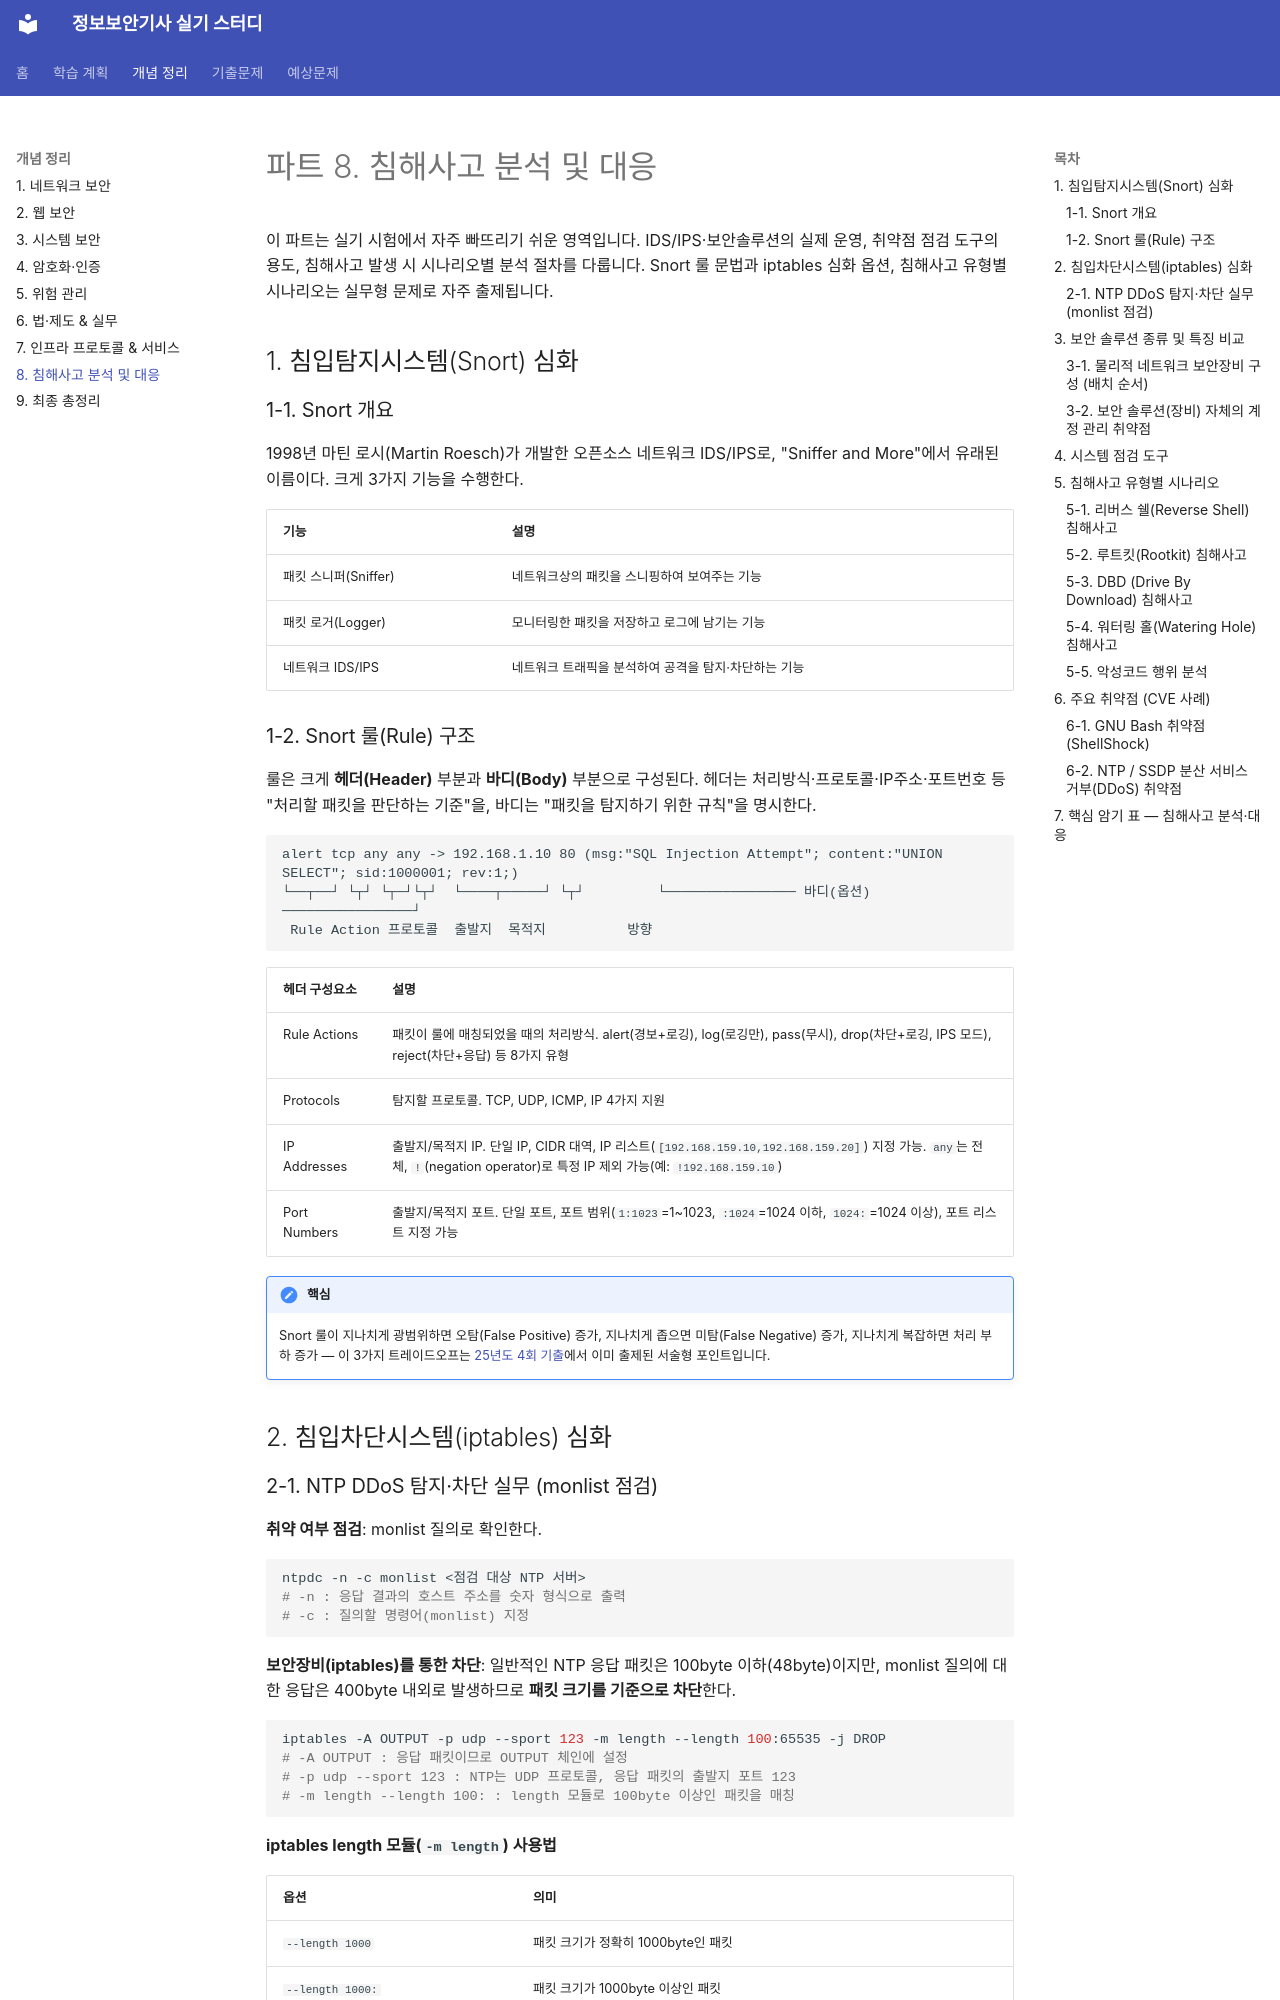

repository: merakiki0514/infosec-exam-study · page: concepts/08-incident-response/index.html · generator: mkdocs

# 파트 8. 침해사고 분석 및 대응

이 파트는 실기 시험에서 자주 빠뜨리기 쉬운 영역입니다. IDS/IPS·보안솔루션의 실제 운영, 취약점 점검 도구의 용도, 침해사고 발생 시 시나리오별 분석 절차를 다룹니다. Snort 룰 문법과 iptables 심화 옵션, 침해사고 유형별 시나리오는 실무형 문제로 자주 출제됩니다.

## 1. 침입탐지시스템(Snort) 심화

### 1-1. Snort 개요

1998년 마틴 로시(Martin Roesch)가 개발한 오픈소스 네트워크 IDS/IPS로, "Sniffer and More"에서 유래된 이름이다. 크게 3가지 기능을 수행한다.

| 기능 | 설명 |
|---|---|
| 패킷 스니퍼(Sniffer) | 네트워크상의 패킷을 스니핑하여 보여주는 기능 |
| 패킷 로거(Logger) | 모니터링한 패킷을 저장하고 로그에 남기는 기능 |
| 네트워크 IDS/IPS | 네트워크 트래픽을 분석하여 공격을 탐지·차단하는 기능 |

### 1-2. Snort 룰(Rule) 구조

룰은 크게 **헤더(Header)** 부분과 **바디(Body)** 부분으로 구성된다. 헤더는 처리방식·프로토콜·IP주소·포트번호 등 "처리할 패킷을 판단하는 기준"을, 바디는 "패킷을 탐지하기 위한 규칙"을 명시한다.

```
alert tcp any any -> 192.168.1.10 80 (msg:"SQL Injection Attempt"; content:"UNION SELECT"; sid:1000001; rev:1;)
└──┬──┘ └┬┘ └┬─┘└┬┘  └────┬─────┘ └┬┘         └──────────────── 바디(옵션) ────────────────┘
 Rule Action 프로토콜  출발지  목적지          방향
```

| 헤더 구성요소 | 설명 |
|---|---|
| Rule Actions | 패킷이 룰에 매칭되었을 때의 처리방식. alert(경보+로깅), log(로깅만), pass(무시), drop(차단+로깅, IPS 모드), reject(차단+응답) 등 8가지 유형 |
| Protocols | 탐지할 프로토콜. TCP, UDP, ICMP, IP 4가지 지원 |
| IP Addresses | 출발지/목적지 IP. 단일 IP, CIDR 대역, IP 리스트(`[192.168.159.10,192.168.159.20]`) 지정 가능. `any`는 전체, `!`(negation operator)로 특정 IP 제외 가능(예: `!192.168.159.10`) |
| Port Numbers | 출발지/목적지 포트. 단일 포트, 포트 범위(`1:1023`=1~1023, `:1024`=1024 이하, `1024:`=1024 이상), 포트 리스트 지정 가능 |

!!! important "핵심"
    Snort 룰이 지나치게 광범위하면 오탐(False Positive) 증가, 지나치게 좁으면 미탐(False Negative) 증가, 지나치게 복잡하면 처리 부하 증가 — 이 3가지 트레이드오프는 [25년도 4회 기출](../past-exams/2025-4.md)에서 이미 출제된 서술형 포인트입니다.

## 2. 침입차단시스템(iptables) 심화
